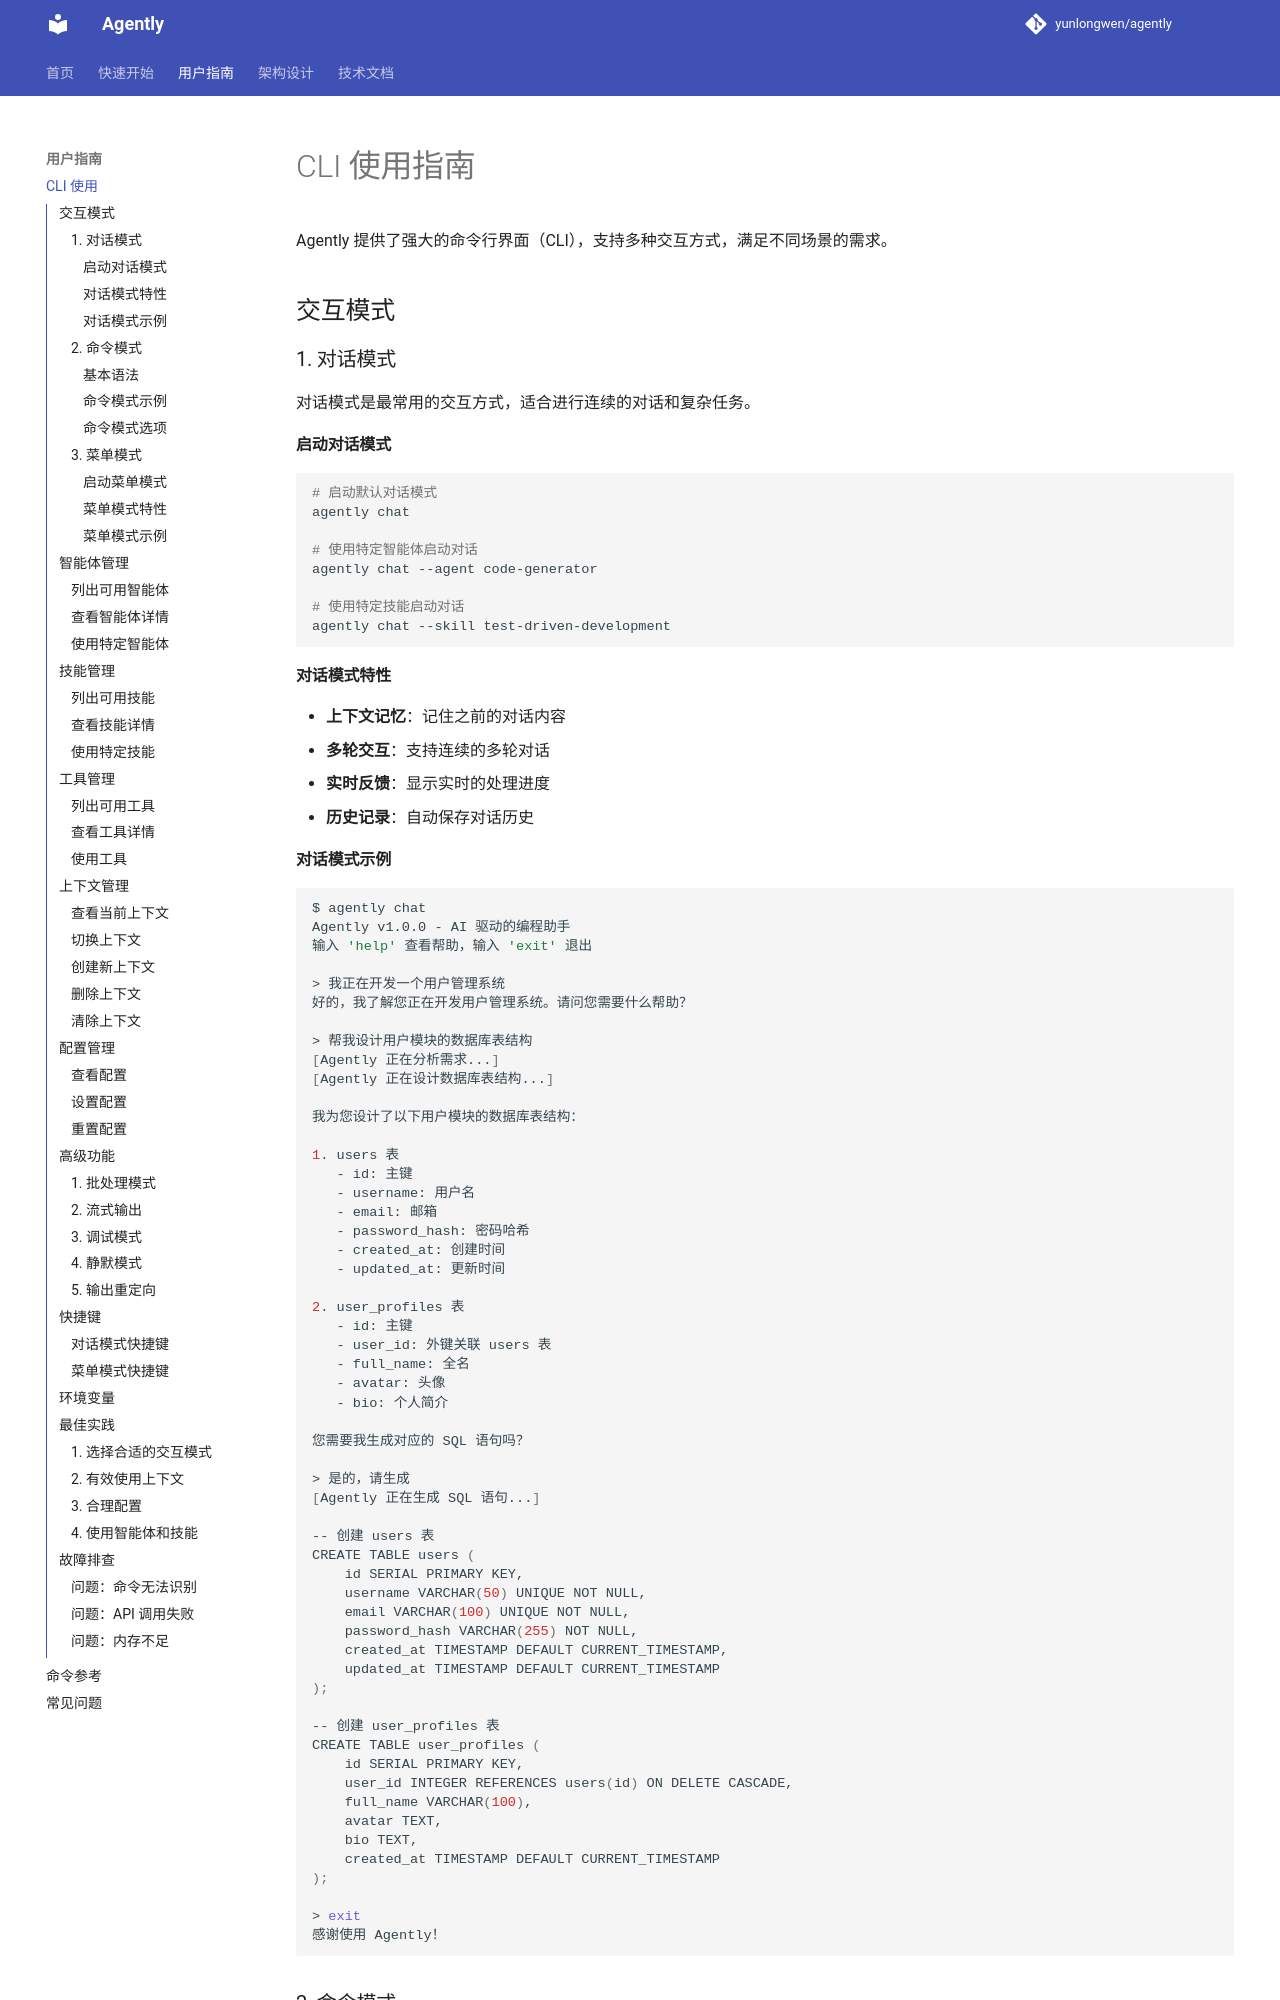

repository: yunlongwen/agently · page: user/cli_usage/index.html · generator: mkdocs

# CLI 使用指南

Agently 提供了强大的命令行界面（CLI），支持多种交互方式，满足不同场景的需求。

## 交互模式

### 1. 对话模式

对话模式是最常用的交互方式，适合进行连续的对话和复杂任务。

#### 启动对话模式
```bash
# 启动默认对话模式
agently chat

# 使用特定智能体启动对话
agently chat --agent code-generator

# 使用特定技能启动对话
agently chat --skill test-driven-development
```

#### 对话模式特性
- **上下文记忆**：记住之前的对话内容
- **多轮交互**：支持连续的多轮对话
- **实时反馈**：显示实时的处理进度
- **历史记录**：自动保存对话历史
